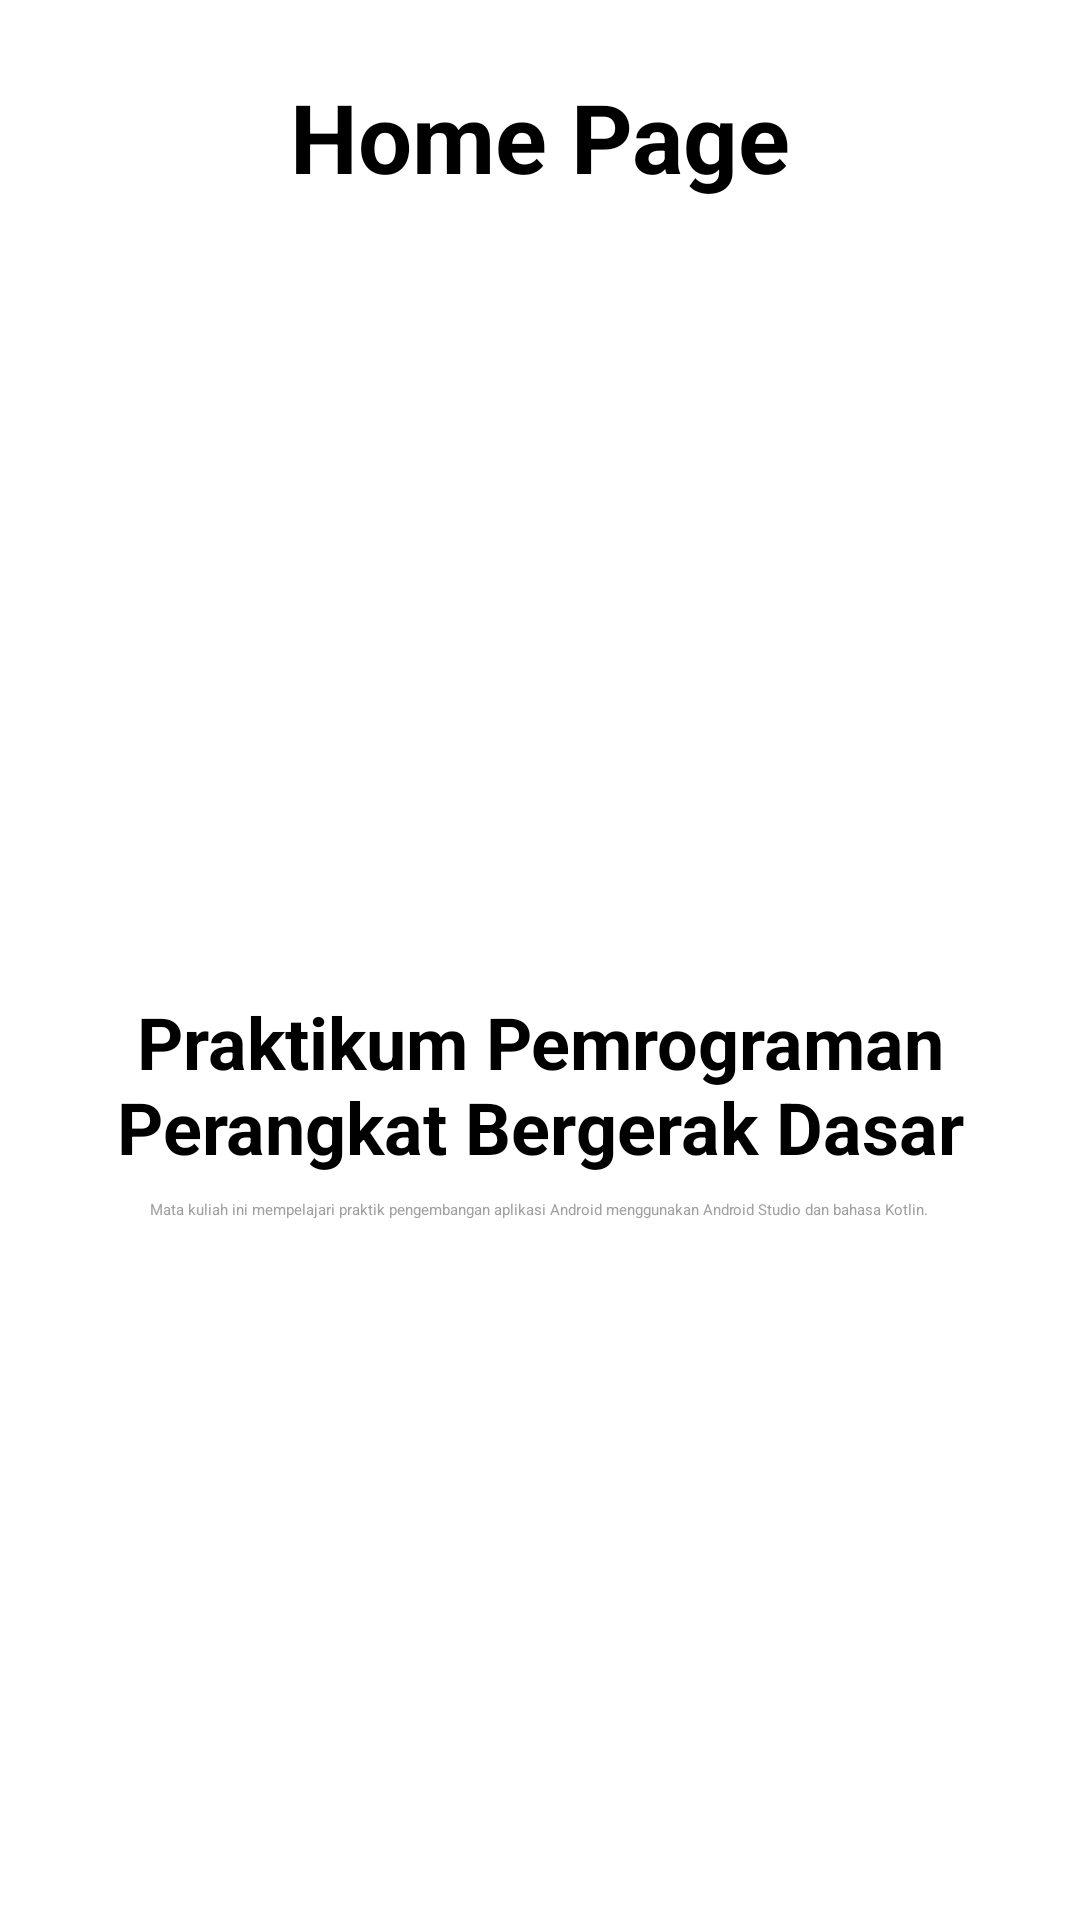

Android layout source for this screen:
<!-- AndroidManifest.xml: application theme Theme.Mycourse -->
<!-- res/layout/fragment_home.xml -->
<?xml version="1.0" encoding="utf-8"?>
<androidx.constraintlayout.widget.ConstraintLayout xmlns:android="http://schemas.android.com/apk/res/android"
    xmlns:tools="http://schemas.android.com/tools"
    xmlns:app="http://schemas.android.com/apk/res-auto"
    android:layout_width="match_parent"
    android:layout_height="match_parent"
    android:paddingHorizontal="24dp"
    android:paddingVertical="8dp"
    tools:context=".HomeFragment">

    <TextView
        android:id="@+id/home_title"
        android:layout_width="match_parent"
        android:layout_height="wrap_content"
        android:layout_marginBottom="32dp"
        app:layout_constraintTop_toTopOf="parent"
        android:layout_marginTop="16dp"
        android:text="Home Page"
        style="@style/FragmentTitle"/>

    <LinearLayout
        android:layout_width="match_parent"
        android:layout_height="wrap_content"
        android:gravity="center"
        android:orientation="vertical"
        app:layout_constraintTop_toBottomOf="@id/home_title"
        android:layout_marginTop="48dp">
        <com.google.android.material.imageview.ShapeableImageView
            android:layout_width="match_parent"
            android:scaleType="centerCrop"
            android:layout_height="200dp"
            android:src="@drawable/thumbnail"
            android:layout_marginBottom="16dp"
            app:shapeAppearanceOverlay="@style/RoundedCorner"/>
        <TextView
            android:layout_width="wrap_content"
            android:layout_height="wrap_content"
            android:text="@string/matkul"
            android:textStyle="bold"
            android:textSize="24sp"
            android:textAlignment="center"
            android:layout_marginBottom="8dp"/>
        <TextView
            android:layout_width="wrap_content"
            android:layout_height="wrap_content"
            android:textAlignment="center"
            android:layout_marginBottom="24dp"
            android:text="@string/home_desc"
            android:textColor="#A0A0A0"/>
        <androidx.appcompat.widget.AppCompatButton
            android:id="@+id/btn_materi"
            android:layout_width="match_parent"
            android:layout_height="wrap_content"
            android:text="Lihat Materi"
            android:layout_marginBottom="16dp"
            style="@style/CustomRoundedButton" />
        <androidx.appcompat.widget.AppCompatButton
            android:id="@+id/btn_quiz"
            android:layout_width="match_parent"
            android:layout_height="wrap_content"
            android:text="Lihat Quiz"
            style="@style/CustomRoundedButton" />
    </LinearLayout>


</androidx.constraintlayout.widget.ConstraintLayout>
<!-- resources referenced by this layout -->
<resources>
  <string name="home_desc">Mata kuliah ini mempelajari praktik pengembangan aplikasi Android menggunakan Android Studio dan bahasa Kotlin.</string>
  <string name="matkul">Praktikum Pemrograman Perangkat Bergerak Dasar</string>
  <style name="CustomRoundedButton" parent="Widget.AppCompat.Button">
          <item name="android:background">@drawable/rounded_button</item>
          <item name="android:textColor">#FFFFFF</item>
          <item name="android:padding">1dp</item>
      </style>
  <style name="FragmentTitle" parent="Widget.AppCompat.TextView">
          <item name="android:textSize">32sp</item>
          <item name="android:textStyle">bold</item>
          <item name="android:gravity">center</item>
      </style>
  <style name="RoundedCorner">
          <item name="cornerFamily">rounded</item>
          <item name="cornerSize">12dp</item>
      </style>
</resources>
